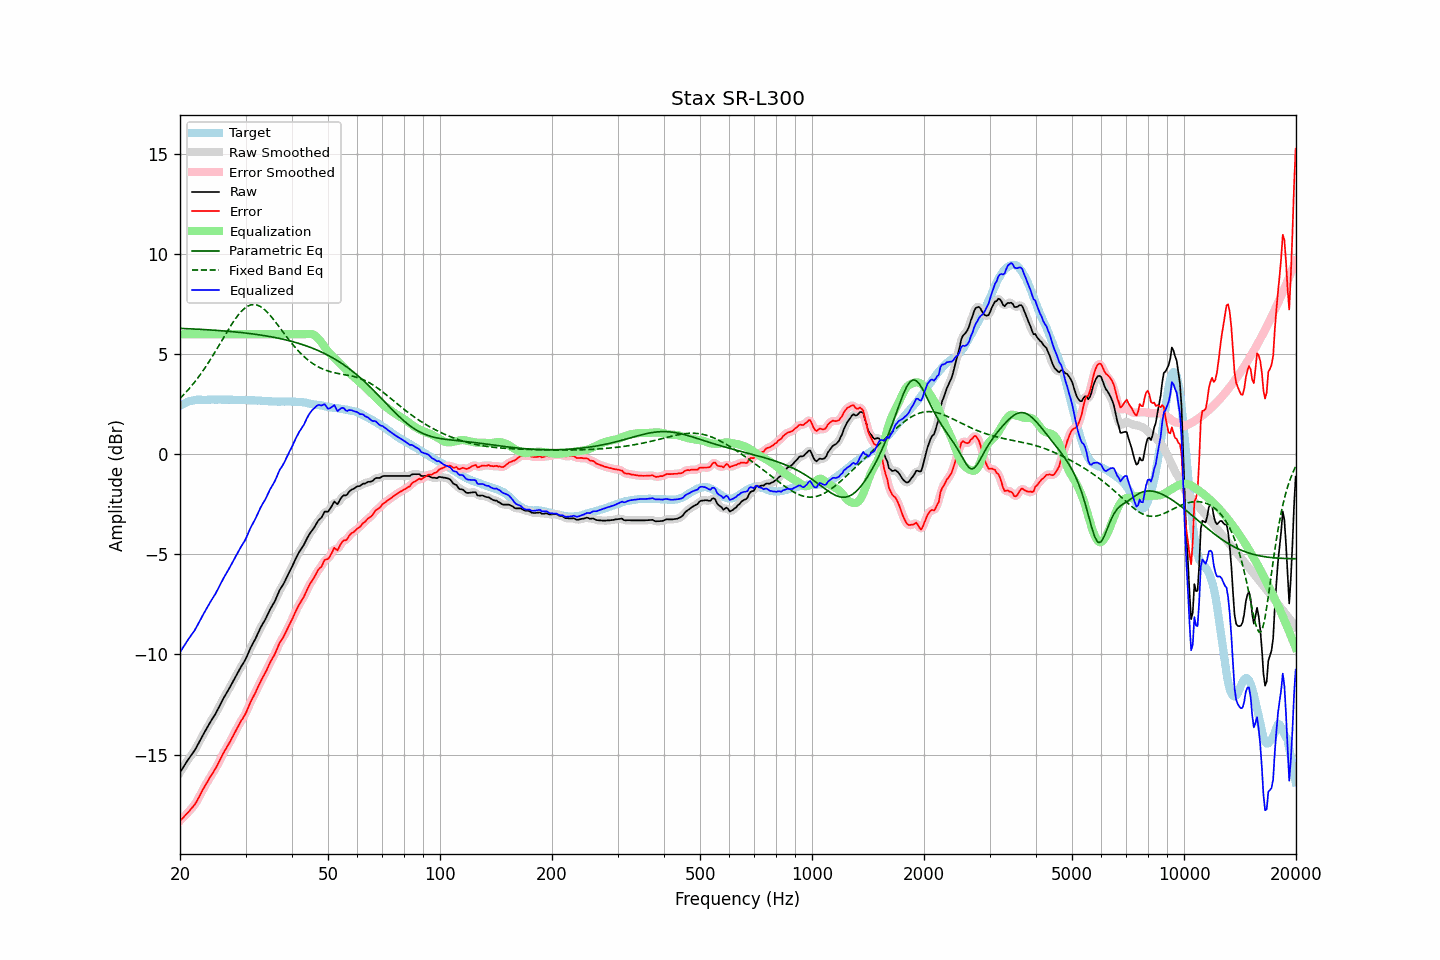

Data behind this chart, as committed beside it:
frequency, raw, error, smoothed, error_smoothed, equalization, parametric_eq, fixed_band_eq, equalized_raw, equalized_smoothed, target
20.00, -15.89, -18.31, -15.89, -18.31, 6.00, 6.29, 2.80, -9.89, -9.89, 2.42
20.20, -15.76, -18.23, -15.76, -18.23, 6.00, 6.29, 2.88, -9.76, -9.76, 2.47
20.40, -15.64, -18.16, -15.63, -18.15, 6.00, 6.29, 2.96, -9.64, -9.63, 2.52
20.61, -15.51, -18.06, -15.51, -18.07, 6.00, 6.28, 3.04, -9.51, -9.51, 2.55
20.81, -15.38, -17.98, -15.39, -17.98, 6.00, 6.28, 3.13, -9.38, -9.39, 2.60
21.02, -15.26, -17.90, -15.26, -17.89, 6.00, 6.28, 3.22, -9.26, -9.26, 2.64
21.23, -15.15, -17.81, -15.15, -17.80, 6.00, 6.27, 3.31, -9.15, -9.15, 2.66
21.44, -15.03, -17.70, -15.04, -17.71, 6.00, 6.27, 3.40, -9.03, -9.04, 2.68
21.66, -14.92, -17.62, -14.92, -17.62, 6.00, 6.27, 3.50, -8.92, -8.92, 2.69
21.87, -14.81, -17.51, -14.80, -17.51, 6.00, 6.26, 3.60, -8.81, -8.80, 2.70
22.09, -14.67, -17.39, -14.67, -17.39, 6.00, 6.26, 3.70, -8.67, -8.67, 2.72
22.31, -14.52, -17.25, -14.52, -17.25, 6.00, 6.25, 3.81, -8.52, -8.52, 2.73
22.54, -14.37, -17.11, -14.37, -17.10, 6.00, 6.25, 3.92, -8.37, -8.37, 2.73
22.76, -14.21, -16.94, -14.21, -16.94, 6.00, 6.24, 4.03, -8.21, -8.21, 2.73
22.99, -14.06, -16.78, -14.06, -16.79, 6.00, 6.24, 4.14, -8.06, -8.06, 2.72
23.22, -13.92, -16.64, -13.92, -16.64, 6.00, 6.24, 4.26, -7.92, -7.92, 2.72
23.45, -13.78, -16.50, -13.78, -16.50, 6.00, 6.23, 4.38, -7.78, -7.78, 2.72
23.69, -13.64, -16.37, -13.64, -16.36, 6.00, 6.23, 4.50, -7.64, -7.64, 2.73
23.92, -13.50, -16.23, -13.50, -16.23, 6.00, 6.22, 4.62, -7.50, -7.50, 2.73
24.16, -13.36, -16.10, -13.36, -16.10, 6.00, 6.22, 4.75, -7.36, -7.36, 2.74
24.40, -13.23, -15.97, -13.23, -15.97, 6.00, 6.21, 4.88, -7.23, -7.23, 2.75
24.65, -13.10, -15.84, -13.10, -15.84, 6.00, 6.20, 5.01, -7.10, -7.10, 2.74
24.89, -12.98, -15.71, -12.97, -15.71, 6.00, 6.20, 5.14, -6.98, -6.97, 2.73
25.14, -12.83, -15.56, -12.83, -15.56, 6.00, 6.19, 5.27, -6.83, -6.83, 2.73
25.39, -12.67, -15.41, -12.67, -15.41, 6.00, 6.19, 5.41, -6.67, -6.67, 2.74
25.65, -12.51, -15.25, -12.51, -15.25, 6.00, 6.18, 5.55, -6.51, -6.51, 2.74
25.91, -12.35, -15.08, -12.35, -15.09, 6.00, 6.18, 5.68, -6.35, -6.35, 2.73
26.16, -12.20, -14.93, -12.20, -14.93, 6.00, 6.17, 5.82, -6.20, -6.20, 2.73
26.43, -12.06, -14.79, -12.06, -14.79, 6.00, 6.16, 5.95, -6.06, -6.06, 2.73
26.69, -11.92, -14.65, -11.92, -14.65, 6.00, 6.16, 6.09, -5.92, -5.92, 2.73
26.96, -11.78, -14.52, -11.78, -14.52, 6.00, 6.15, 6.22, -5.78, -5.78, 2.74
27.23, -11.64, -14.38, -11.64, -14.37, 6.00, 6.14, 6.35, -5.64, -5.64, 2.73
27.50, -11.49, -14.22, -11.49, -14.23, 6.00, 6.13, 6.48, -5.49, -5.49, 2.73
27.77, -11.35, -14.07, -11.35, -14.07, 6.00, 6.13, 6.60, -5.35, -5.35, 2.72
28.05, -11.20, -13.92, -11.20, -13.92, 6.00, 6.12, 6.72, -5.20, -5.20, 2.72
28.33, -11.05, -13.76, -11.05, -13.76, 6.00, 6.11, 6.83, -5.05, -5.05, 2.71
28.62, -10.90, -13.61, -10.90, -13.61, 6.00, 6.10, 6.94, -4.90, -4.90, 2.71
28.90, -10.75, -13.47, -10.75, -13.46, 6.00, 6.10, 7.04, -4.75, -4.75, 2.72
29.19, -10.61, -13.31, -10.61, -13.33, 6.00, 6.09, 7.13, -4.61, -4.61, 2.70
29.48, -10.48, -13.20, -10.48, -13.20, 6.00, 6.08, 7.21, -4.48, -4.48, 2.72
29.78, -10.35, -13.06, -10.35, -13.06, 6.00, 6.07, 7.29, -4.35, -4.35, 2.71
30.08, -10.20, -12.92, -10.19, -12.91, 6.00, 6.06, 7.34, -4.20, -4.19, 2.72
30.38, -10.02, -12.73, -10.02, -12.73, 6.00, 6.05, 7.40, -4.02, -4.02, 2.71
30.68, -9.83, -12.54, -9.84, -12.54, 6.00, 6.04, 7.44, -3.83, -3.84, 2.70
30.99, -9.65, -12.36, -9.66, -12.36, 6.00, 6.03, 7.47, -3.65, -3.66, 2.70
31.30, -9.50, -12.20, -9.50, -12.20, 6.00, 6.02, 7.48, -3.50, -3.50, 2.70
31.61, -9.35, -12.05, -9.35, -12.05, 6.00, 6.01, 7.49, -3.35, -3.35, 2.70
31.93, -9.20, -11.90, -9.19, -11.89, 6.00, 6.00, 7.48, -3.20, -3.19, 2.70
32.24, -9.03, -11.71, -9.03, -11.72, 6.00, 5.99, 7.46, -3.03, -3.03, 2.68
32.57, -8.85, -11.54, -8.85, -11.54, 6.00, 5.97, 7.42, -2.85, -2.85, 2.69
32.89, -8.68, -11.37, -8.69, -11.37, 6.00, 5.96, 7.39, -2.68, -2.69, 2.69
33.22, -8.53, -11.21, -8.54, -11.21, 6.00, 5.95, 7.33, -2.53, -2.54, 2.68
33.55, -8.40, -11.07, -8.40, -11.07, 6.00, 5.94, 7.27, -2.40, -2.40, 2.67
33.89, -8.26, -10.92, -8.25, -10.92, 6.00, 5.92, 7.20, -2.26, -2.25, 2.66
34.23, -8.10, -10.77, -8.10, -10.76, 6.00, 5.91, 7.13, -2.10, -2.10, 2.67
34.57, -7.93, -10.58, -7.93, -10.58, 6.00, 5.90, 7.04, -1.93, -1.93, 2.65
34.92, -7.75, -10.40, -7.76, -10.42, 6.00, 5.88, 6.95, -1.75, -1.76, 2.65
35.27, -7.61, -10.26, -7.62, -10.26, 6.00, 5.87, 6.86, -1.61, -1.62, 2.65
35.62, -7.47, -10.11, -7.47, -10.12, 6.00, 5.85, 6.76, -1.47, -1.47, 2.64
35.97, -7.34, -9.98, -7.32, -9.96, 6.00, 5.84, 6.66, -1.34, -1.32, 2.64
... 635 more rows
